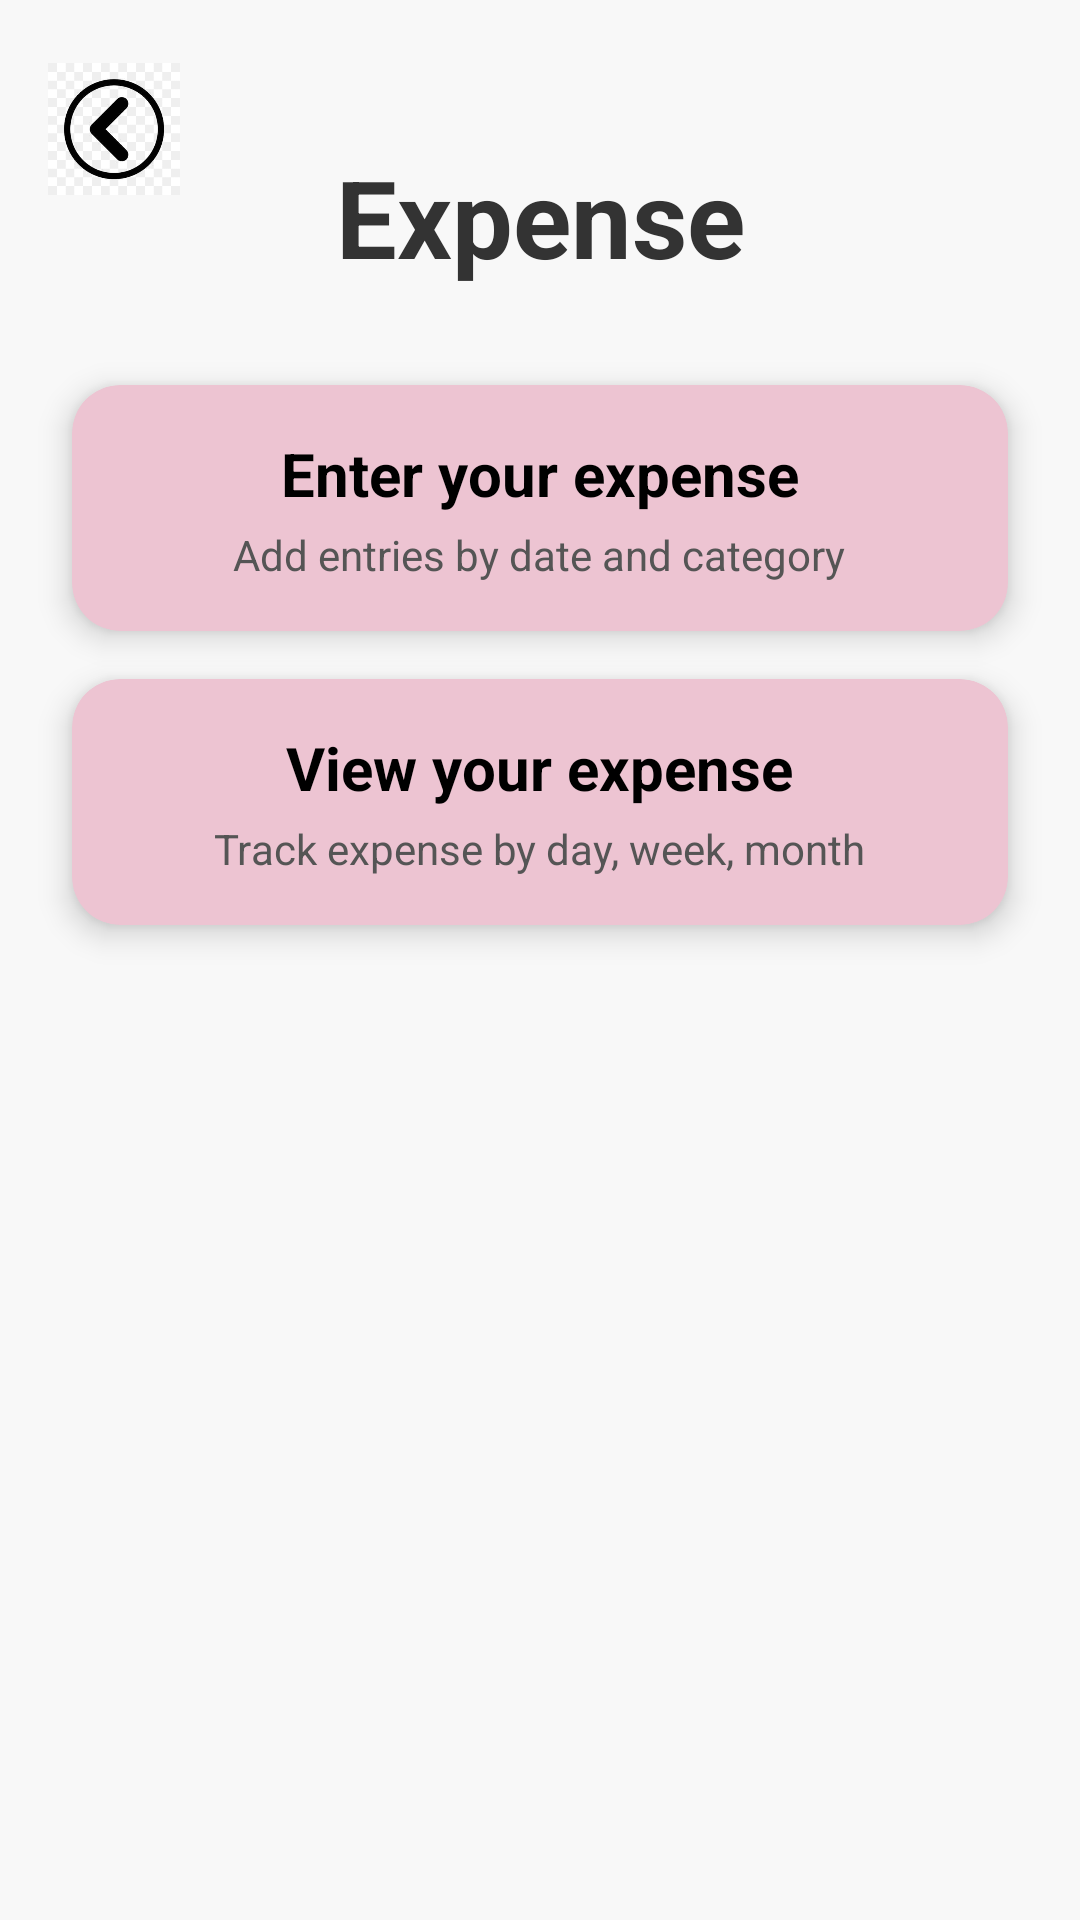

The Android layout XML behind this screen, and the referenced resources:
<!-- AndroidManifest.xml: application theme Theme.ExpenseTrackerFinal -->
<!-- res/layout/activity_main_page_expense.xml -->
<?xml version="1.0" encoding="utf-8"?>
<androidx.constraintlayout.widget.ConstraintLayout xmlns:android="http://schemas.android.com/apk/res/android"
    xmlns:app="http://schemas.android.com/apk/res-auto"
    xmlns:tools="http://schemas.android.com/tools"
    android:id="@+id/main"
    android:layout_width="match_parent"
    android:layout_height="match_parent"
    tools:context=".MainPageIncome"
    android:background="#F8F8F8">

    
    <TextView
        android:id="@+id/textView15"
        android:layout_width="wrap_content"
        android:layout_height="wrap_content"
        android:text="Expense"
        android:textSize="36sp"
        android:textStyle="bold"
        android:textColor="#333333"
        app:layout_constraintTop_toTopOf="parent"
        app:layout_constraintStart_toStartOf="parent"
        app:layout_constraintEnd_toEndOf="parent"
        android:layout_marginTop="48dp" />

    
    <androidx.cardview.widget.CardView
        android:id="@+id/EnterExpense"
        android:layout_width="0dp"
        android:layout_height="wrap_content"
        android:layout_marginTop="32dp"
        android:layout_marginHorizontal="24dp"
        android:backgroundTint="#EDC4D2"
        app:cardCornerRadius="16dp"
        app:cardElevation="6dp"
        app:layout_constraintTop_toBottomOf="@id/textView15"
        app:layout_constraintStart_toStartOf="parent"
        app:layout_constraintEnd_toEndOf="parent">

        <LinearLayout
            android:layout_width="match_parent"
            android:layout_height="wrap_content"
            android:orientation="vertical"
            android:padding="16dp"
            android:gravity="center_horizontal">

            <TextView
                android:layout_width="wrap_content"
                android:layout_height="wrap_content"
                android:text="Enter your expense"
                android:textSize="20sp"
                android:textStyle="bold"
                android:textColor="#000000" />

            <TextView
                android:layout_width="wrap_content"
                android:layout_height="wrap_content"
                android:layout_marginTop="4dp"
                android:text="Add entries by date and category"
                android:textSize="14sp"
                android:textColor="#555555" />
        </LinearLayout>
    </androidx.cardview.widget.CardView>

    
    <androidx.cardview.widget.CardView
        android:id="@+id/ViewExpense"
        android:layout_width="0dp"
        android:layout_height="wrap_content"
        android:layout_marginTop="16dp"
        android:layout_marginHorizontal="24dp"
        android:backgroundTint="#EDC4D2"
        app:cardCornerRadius="16dp"
        app:cardElevation="6dp"
        app:layout_constraintTop_toBottomOf="@id/EnterExpense"
        app:layout_constraintStart_toStartOf="parent"
        app:layout_constraintEnd_toEndOf="parent">

        <LinearLayout
            android:layout_width="match_parent"
            android:layout_height="wrap_content"
            android:orientation="vertical"
            android:padding="16dp"
            android:gravity="center_horizontal">

            <TextView
                android:layout_width="wrap_content"
                android:layout_height="wrap_content"
                android:text="View your expense"
                android:textSize="20sp"
                android:textStyle="bold"
                android:textColor="#000000" />

            <TextView
                android:layout_width="wrap_content"
                android:layout_height="wrap_content"
                android:layout_marginTop="4dp"
                android:text="Track expense by day, week, month"
                android:textSize="14sp"
                android:textColor="#555555" />
        </LinearLayout>
    </androidx.cardview.widget.CardView>

    
    <androidx.appcompat.widget.Toolbar
        android:id="@+id/toolbar"
        android:layout_width="60dp"
        android:layout_height="54dp"
        android:layout_marginTop="16dp"
        app:layout_constraintStart_toStartOf="parent"
        app:layout_constraintTop_toTopOf="parent">

        <ImageView
            android:layout_width="wrap_content"
            android:layout_height="wrap_content"
            android:src="@drawable/back_button"/>

    </androidx.appcompat.widget.Toolbar>


</androidx.constraintlayout.widget.ConstraintLayout>
<!-- resources referenced by this layout -->
<resources>
  <!-- drawable back_button: png bitmap (drawable, 40062 bytes) -->
  <style name="Theme.ExpenseTrackerFinal" parent="Base.Theme.ExpenseTrackerFinal" />
  <style name="Base.Theme.ExpenseTrackerFinal" parent="Theme.Material3.DayNight.NoActionBar">
          
          
      </style>
</resources>
